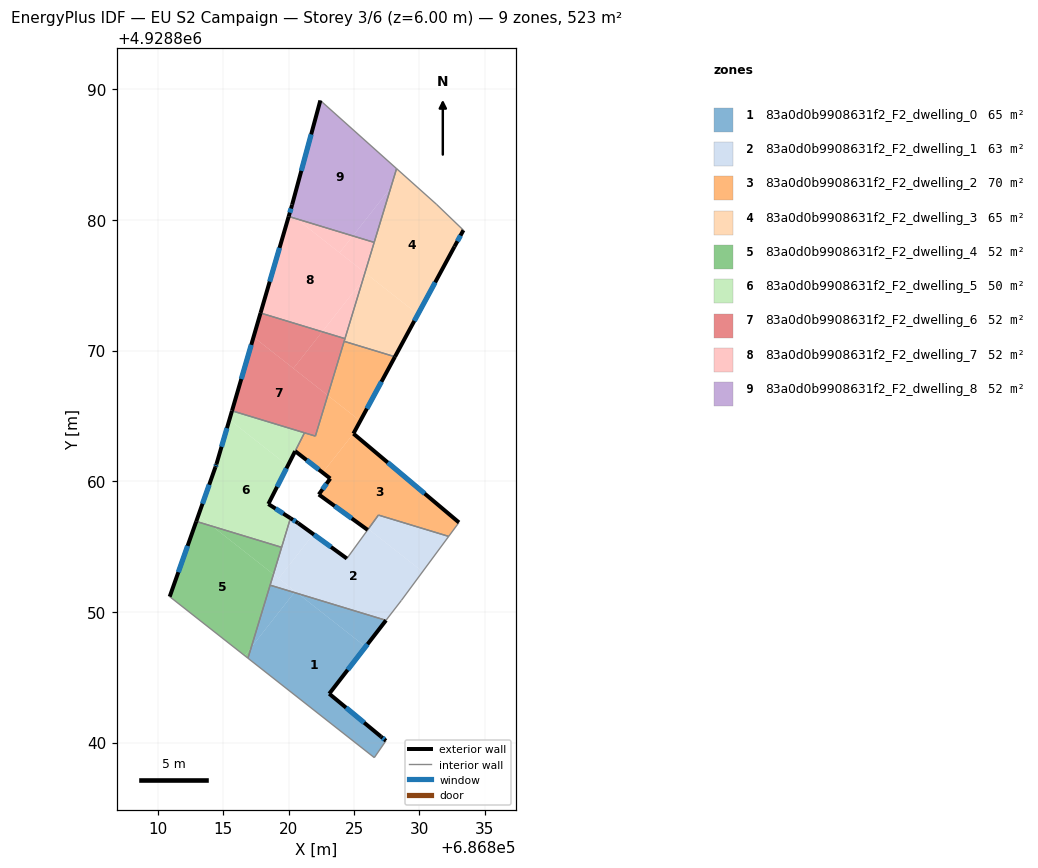
=== STOREY PLAN SPEC (per zone: floor XY polygon, exterior-wall plan segments, windows/doors) ===
zone 1: 83a0d0b9908631f2_F2_dwelling_0  (65.4 m²)
  floor: (686825.88, 4928847.33) (686823.10, 4928843.74) (686827.06, 4928840.46) (686827.44, 4928840.14) (686826.55, 4928838.85) (686816.88, 4928846.46) (686817.13, 4928847.29) (686820.43, 4928851.48) (686820.71, 4928851.40)
  floor: (686827.44, 4928849.36) (686825.88, 4928847.33) (686820.71, 4928851.40)
  floor: (686820.43, 4928851.48) (686817.13, 4928847.29) (686818.58, 4928852.05)
  exterior wall: (686823.10, 4928843.74) – (686827.44, 4928849.36)  [7.1 m]
    window: (686824.51, 4928845.56) – (686826.03, 4928847.53)  [2.6 m²]
  exterior wall: (686827.06, 4928840.46) – (686823.10, 4928843.74)  [5.1 m]
    window: (686825.77, 4928841.52) – (686824.39, 4928842.67)  [1.9 m²]
  exterior wall: (686827.44, 4928840.14) – (686827.06, 4928840.46)  [0.5 m]
    window: (686827.32, 4928840.24) – (686827.18, 4928840.35)  [0.2 m²]
  interior walls: 4
zone 2: 83a0d0b9908631f2_F2_dwelling_1  (62.5 m²)
  floor: (686830.25, 4928853.08) (686828.62, 4928850.88) (686827.44, 4928849.36) (686820.71, 4928851.40) (686819.23, 4928852.56) (686821.89, 4928855.94) (686824.45, 4928854.09) (686826.04, 4928856.28) (686826.09, 4928856.34)
  floor: (686820.71, 4928851.40) (686820.43, 4928851.48) (686820.50, 4928851.57)
  floor: (686832.24, 4928855.78) (686830.25, 4928853.08) (686826.09, 4928856.35) (686826.86, 4928857.41)
  floor: (686821.89, 4928855.94) (686819.23, 4928852.56) (686818.83, 4928852.88) (686820.13, 4928857.17) (686820.72, 4928856.80)
  floor: (686820.50, 4928851.57) (686820.43, 4928851.48) (686818.58, 4928852.05) (686818.83, 4928852.88)
  exterior wall: (686824.45, 4928854.09) – (686820.72, 4928856.80)  [4.6 m]
    window: (686823.24, 4928854.97) – (686821.93, 4928855.91)  [1.7 m²]
  exterior wall: (686820.72, 4928856.80) – (686820.13, 4928857.17)  [0.7 m]
    window: (686820.53, 4928856.92) – (686820.32, 4928857.05)  [0.3 m²]
  interior walls: 7
zone 3: 83a0d0b9908631f2_F2_dwelling_2  (70.1 m²)
  floor: (686828.13, 4928869.53) (686825.47, 4928864.62) (686822.99, 4928866.57) (686824.24, 4928870.71)
  floor: (686833.03, 4928856.85) (686832.24, 4928855.78) (686826.86, 4928857.41) (686826.04, 4928856.28) (686822.30, 4928858.99) (686823.18, 4928860.21) (686822.60, 4928860.66) (686824.95, 4928863.65)
  floor: (686825.47, 4928864.62) (686824.95, 4928863.65) (686822.60, 4928860.66) (686820.49, 4928862.30) (686821.20, 4928863.71) (686822.04, 4928863.46) (686822.99, 4928866.57)
  exterior wall: (686824.95, 4928863.65) – (686828.13, 4928869.53)  [6.7 m]
    window: (686825.98, 4928865.56) – (686827.10, 4928867.62)  [2.5 m²]
  exterior wall: (686833.03, 4928856.85) – (686824.95, 4928863.65)  [10.6 m]
    window: (686830.40, 4928859.06) – (686827.58, 4928861.43)  [3.9 m²]
  exterior wall: (686822.30, 4928858.99) – (686826.04, 4928856.28)  [4.6 m]
    window: (686823.52, 4928858.10) – (686824.82, 4928857.16)  [1.7 m²]
  exterior wall: (686823.18, 4928860.21) – (686822.30, 4928858.99)  [1.5 m]
    window: (686822.89, 4928859.81) – (686822.59, 4928859.38)  [0.6 m²]
  exterior wall: (686820.49, 4928862.30) – (686823.18, 4928860.21)  [3.4 m]
    window: (686821.37, 4928861.62) – (686822.31, 4928860.89)  [1.2 m²]
  interior walls: 7
zone 4: 83a0d0b9908631f2_F2_dwelling_3  (65.4 m²)
  floor: (686831.30, 4928881.21) (686833.37, 4928879.22) (686832.69, 4928877.97) (686829.89, 4928872.78) (686825.84, 4928875.96) (686827.81, 4928882.47) (686828.67, 4928883.56)
  floor: (686829.89, 4928872.78) (686828.13, 4928869.53) (686824.24, 4928870.71) (686825.66, 4928875.38) (686826.01, 4928875.83)
  floor: (686828.67, 4928883.56) (686827.81, 4928882.47) (686828.25, 4928883.93)
  floor: (686826.01, 4928875.83) (686825.66, 4928875.38) (686825.84, 4928875.96)
  exterior wall: (686832.69, 4928877.97) – (686833.37, 4928879.22)  [1.4 m]
    window: (686832.91, 4928878.37) – (686833.15, 4928878.81)  [0.5 m²]
  exterior wall: (686828.13, 4928869.53) – (686832.69, 4928877.97)  [9.6 m]
    window: (686829.61, 4928872.27) – (686831.21, 4928875.22)  [3.5 m²]
  interior walls: 6
zone 5: 83a0d0b9908631f2_F2_dwelling_4  (52.3 m²)
  floor: (686818.83, 4928852.88) (686817.13, 4928847.29) (686816.63, 4928846.65) (686810.89, 4928851.17) (686812.92, 4928856.93) (686814.16, 4928856.55)
  floor: (686817.13, 4928847.29) (686816.88, 4928846.46) (686816.63, 4928846.65)
  floor: (686819.45, 4928854.94) (686818.83, 4928852.88) (686814.16, 4928856.55)
  exterior wall: (686812.92, 4928856.93) – (686810.89, 4928851.17)  [6.1 m]
    window: (686812.26, 4928855.05) – (686811.55, 4928853.04)  [2.2 m²]
  interior walls: 4
zone 6: 83a0d0b9908631f2_F2_dwelling_5  (50.5 m²)
  floor: (686819.93, 4928861.19) (686818.44, 4928858.26) (686820.13, 4928857.17) (686819.45, 4928854.94) (686814.16, 4928856.55) (686813.09, 4928857.39) (686814.39, 4928861.09) (686814.47, 4928861.32) (686815.46, 4928864.71)
  floor: (686821.20, 4928863.71) (686820.49, 4928862.30) (686819.93, 4928861.19) (686815.46, 4928864.71) (686815.66, 4928865.39)
  floor: (686814.16, 4928856.55) (686812.92, 4928856.93) (686813.09, 4928857.39)
  exterior wall: (686818.44, 4928858.26) – (686820.49, 4928862.30)  [4.5 m]
    window: (686819.11, 4928859.57) – (686819.82, 4928860.99)  [1.7 m²]
  exterior wall: (686820.13, 4928857.17) – (686818.44, 4928858.26)  [2.0 m]
    window: (686819.58, 4928857.53) – (686818.99, 4928857.91)  [0.7 m²]
  exterior wall: (686814.39, 4928861.09) – (686812.92, 4928856.93)  [4.4 m]
    window: (686813.91, 4928859.73) – (686813.40, 4928858.28)  [1.6 m²]
  exterior wall: (686814.47, 4928861.32) – (686814.39, 4928861.09)  [0.2 m]
    window: (686814.44, 4928861.24) – (686814.42, 4928861.16)  [0.1 m²]
  exterior wall: (686815.66, 4928865.39) – (686814.47, 4928861.32)  [4.2 m]
    window: (686815.27, 4928864.07) – (686814.86, 4928862.64)  [1.6 m²]
  interior walls: 4
zone 7: 83a0d0b9908631f2_F2_dwelling_6  (52.3 m²)
  floor: (686822.99, 4928866.57) (686822.04, 4928863.46) (686815.66, 4928865.39) (686817.31, 4928871.04)
  floor: (686822.56, 4928871.44) (686820.36, 4928868.64) (686817.31, 4928871.04) (686817.84, 4928872.88)
  floor: (686824.30, 4928870.92) (686822.99, 4928866.57) (686820.36, 4928868.64) (686822.56, 4928871.44)
  exterior wall: (686817.84, 4928872.88) – (686815.66, 4928865.39)  [7.8 m]
    window: (686817.13, 4928870.44) – (686816.37, 4928867.83)  [2.9 m²]
  interior walls: 5
zone 8: 83a0d0b9908631f2_F2_dwelling_7  (52.3 m²)
  floor: (686825.84, 4928875.96) (686825.66, 4928875.38) (686822.56, 4928871.44) (686817.84, 4928872.88) (686820.00, 4928880.27) (686820.59, 4928880.09)
  floor: (686826.54, 4928878.28) (686825.84, 4928875.96) (686823.89, 4928877.49) (686824.91, 4928878.78)
  floor: (686824.91, 4928878.78) (686823.89, 4928877.49) (686820.59, 4928880.09)
  floor: (686825.66, 4928875.38) (686824.30, 4928870.92) (686822.56, 4928871.44)
  exterior wall: (686820.00, 4928880.27) – (686817.84, 4928872.88)  [7.7 m]
    window: (686819.30, 4928877.86) – (686818.54, 4928875.28)  [2.8 m²]
  interior walls: 3
zone 9: 83a0d0b9908631f2_F2_dwelling_8  (52.3 m²)
  floor: (686828.25, 4928883.93) (686827.81, 4928882.47) (686824.91, 4928878.78) (686820.59, 4928880.09) (686820.07, 4928880.50) (686820.26, 4928881.17) (686822.42, 4928889.14)
  floor: (686827.81, 4928882.47) (686826.54, 4928878.28) (686824.91, 4928878.78)
  floor: (686820.59, 4928880.09) (686820.00, 4928880.27) (686820.07, 4928880.50)
  exterior wall: (686820.26, 4928881.17) – (686820.00, 4928880.27)  [0.9 m]
    window: (686820.17, 4928880.87) – (686820.08, 4928880.56)  [0.3 m²]
  exterior wall: (686822.42, 4928889.14) – (686820.26, 4928881.17)  [8.3 m]
    window: (686821.72, 4928886.55) – (686820.96, 4928883.76)  [3.0 m²]
  interior walls: 3

=== DERIVED (storey summary) ===
Building: EU S2 Campaign
Storey: 3 of 6  (floor level z = 6.00 m)
Storey gross floor area: 523.1 m²
Zones on this storey: 9
  - 83a0d0b9908631f2_F2_dwelling_0: floor 65.4 m²; exterior wall 12.7 m (38.2 m²); 3 window(s) 4.7 m²; WWR 12.2%
  - 83a0d0b9908631f2_F2_dwelling_1: floor 62.5 m²; exterior wall 5.3 m (15.9 m²); 2 window(s) 1.9 m²; WWR 12.2%
  - 83a0d0b9908631f2_F2_dwelling_2: floor 70.1 m²; exterior wall 26.8 m (80.3 m²); 5 window(s) 9.8 m²; WWR 12.2%
  - 83a0d0b9908631f2_F2_dwelling_3: floor 65.4 m²; exterior wall 11.0 m (33.0 m²); 2 window(s) 4.0 m²; WWR 12.2%
  - 83a0d0b9908631f2_F2_dwelling_4: floor 52.3 m²; exterior wall 6.1 m (18.3 m²); 1 window(s) 2.2 m²; WWR 12.2%
  - 83a0d0b9908631f2_F2_dwelling_5: floor 50.5 m²; exterior wall 15.4 m (46.3 m²); 5 window(s) 5.7 m²; WWR 12.2%
  - 83a0d0b9908631f2_F2_dwelling_6: floor 52.3 m²; exterior wall 7.8 m (23.4 m²); 1 window(s) 2.9 m²; WWR 12.2%
  - 83a0d0b9908631f2_F2_dwelling_7: floor 52.3 m²; exterior wall 7.7 m (23.1 m²); 1 window(s) 2.8 m²; WWR 12.2%
  - 83a0d0b9908631f2_F2_dwelling_8: floor 52.3 m²; exterior wall 9.2 m (27.6 m²); 2 window(s) 3.4 m²; WWR 12.2%
Zone adjacency (shared interzone walls):
  - 83a0d0b9908631f2_F2_dwelling_0 ↔ 83a0d0b9908631f2_F2_dwelling_1
  - 83a0d0b9908631f2_F2_dwelling_0 ↔ 83a0d0b9908631f2_F2_dwelling_4
  - 83a0d0b9908631f2_F2_dwelling_1 ↔ 83a0d0b9908631f2_F2_dwelling_4
  - 83a0d0b9908631f2_F2_dwelling_1 ↔ 83a0d0b9908631f2_F2_dwelling_5
  - 83a0d0b9908631f2_F2_dwelling_2 ↔ 83a0d0b9908631f2_F2_dwelling_3
  - 83a0d0b9908631f2_F2_dwelling_2 ↔ 83a0d0b9908631f2_F2_dwelling_5
  - 83a0d0b9908631f2_F2_dwelling_2 ↔ 83a0d0b9908631f2_F2_dwelling_6
  - 83a0d0b9908631f2_F2_dwelling_3 ↔ 83a0d0b9908631f2_F2_dwelling_6
  - 83a0d0b9908631f2_F2_dwelling_3 ↔ 83a0d0b9908631f2_F2_dwelling_7
  - 83a0d0b9908631f2_F2_dwelling_3 ↔ 83a0d0b9908631f2_F2_dwelling_8
  - 83a0d0b9908631f2_F2_dwelling_4 ↔ 83a0d0b9908631f2_F2_dwelling_5
  - 83a0d0b9908631f2_F2_dwelling_5 ↔ 83a0d0b9908631f2_F2_dwelling_6
  - 83a0d0b9908631f2_F2_dwelling_6 ↔ 83a0d0b9908631f2_F2_dwelling_7
  - 83a0d0b9908631f2_F2_dwelling_7 ↔ 83a0d0b9908631f2_F2_dwelling_8